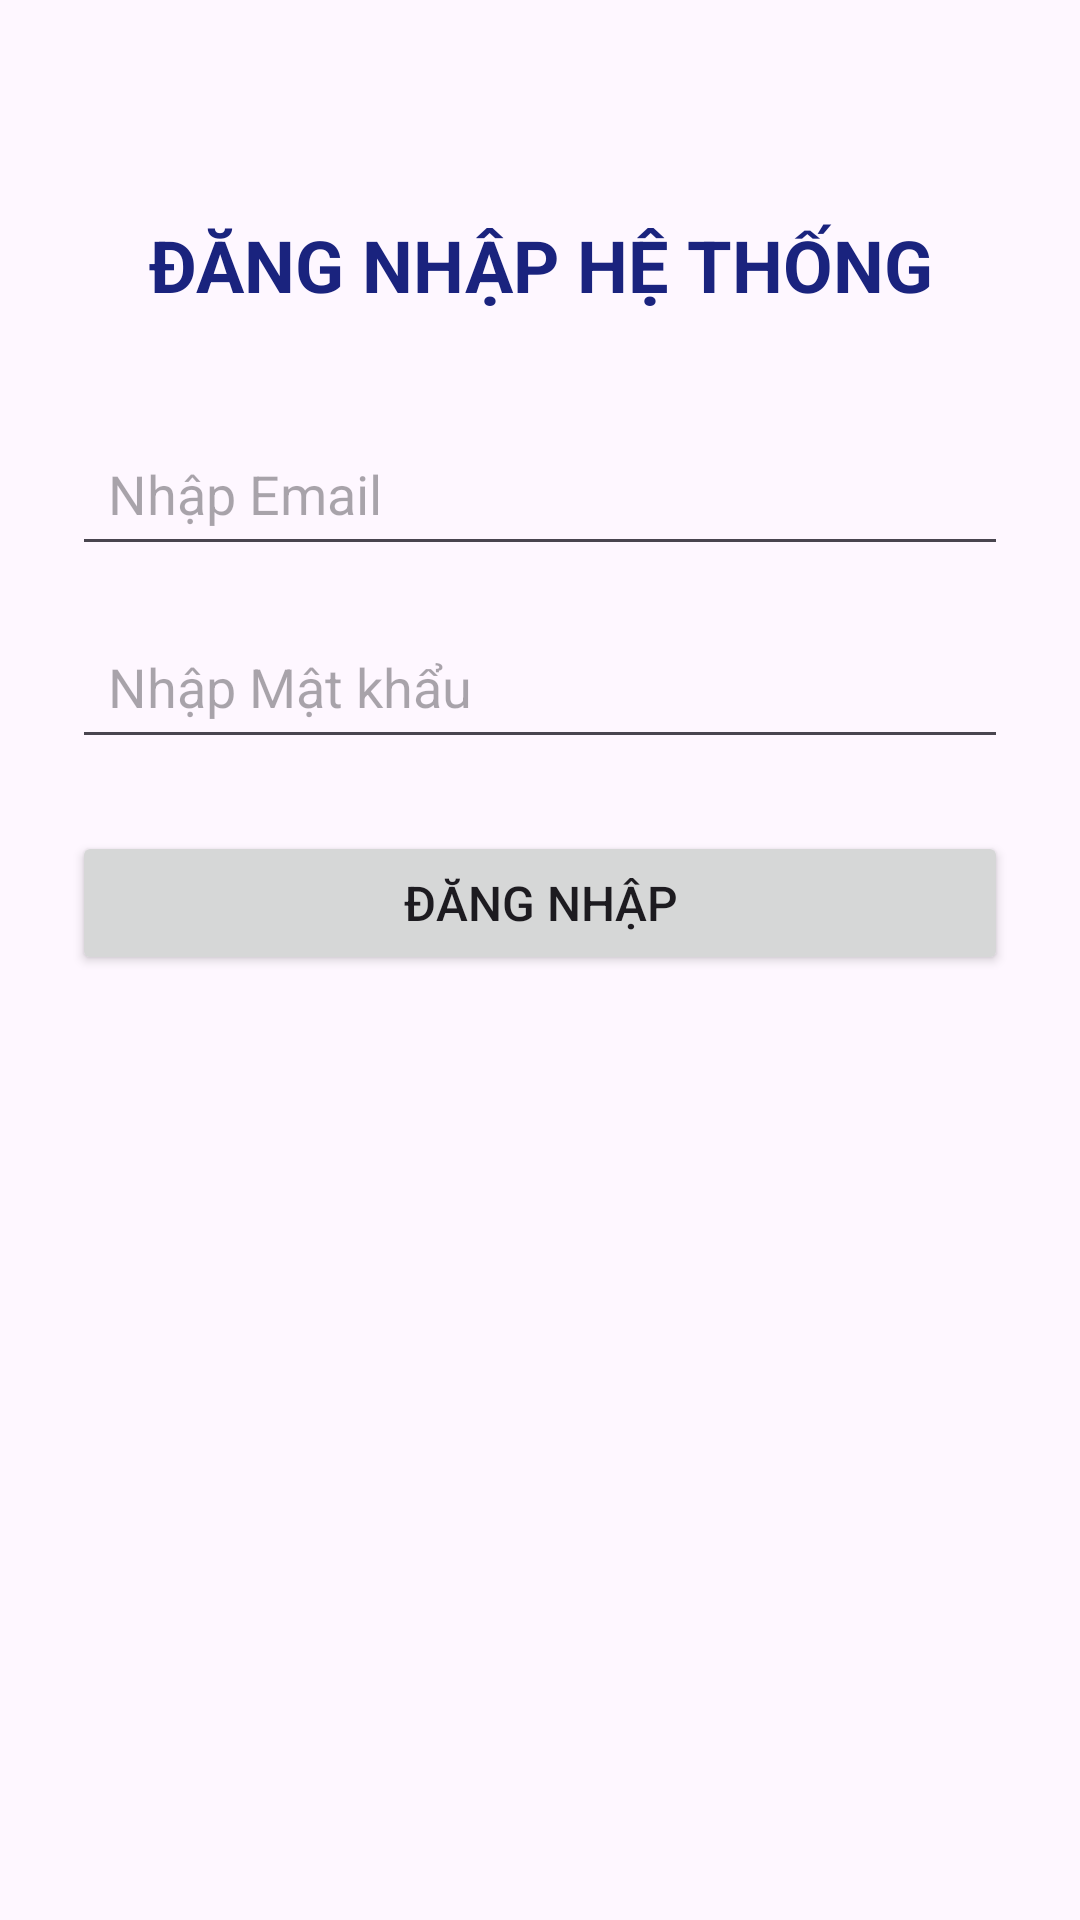

Reconstruct the res/layout file that produces this screen, plus the resources it refers to.
<!-- AndroidManifest.xml: application theme Theme.KiemTra_LapTrinhUngDungDiDong_2374802010028 -->
<!-- res/layout/activity_login.xml -->
<?xml version="1.0" encoding="utf-8"?>
<androidx.constraintlayout.widget.ConstraintLayout xmlns:android="http://schemas.android.com/apk/res/android"
    xmlns:app="http://schemas.android.com/apk/res-auto"
    xmlns:tools="http://schemas.android.com/tools"
    android:id="@+id/main"
    android:layout_width="match_parent"
    android:layout_height="match_parent"
    android:padding="24dp"
    tools:context=".LoginActivity">

    <TextView
        android:id="@+id/tvTitle"
        android:layout_width="0dp"
        android:layout_height="wrap_content"
        android:layout_marginTop="48dp"
        android:gravity="center"
        android:text="ĐĂNG NHẬP HỆ THỐNG"
        android:textColor="#1A237E"
        android:textSize="24sp"
        android:textStyle="bold"
        app:layout_constraintEnd_toEndOf="parent"
        app:layout_constraintStart_toStartOf="parent"
        app:layout_constraintTop_toTopOf="parent" />

    <EditText
        android:id="@+id/edtEmail"
        android:layout_width="0dp"
        android:layout_height="wrap_content"
        android:layout_marginTop="36dp"
        android:hint="Nhập Email"
        android:inputType="textEmailAddress"
        android:minHeight="48dp"
        android:padding="12dp"
        app:layout_constraintEnd_toEndOf="parent"
        app:layout_constraintStart_toStartOf="parent"
        app:layout_constraintTop_toBottomOf="@id/tvTitle" />

    <EditText
        android:id="@+id/edtPassword"
        android:layout_width="0dp"
        android:layout_height="wrap_content"
        android:layout_marginTop="16dp"
        android:hint="Nhập Mật khẩu"
        android:inputType="textPassword"
        android:minHeight="48dp"
        android:padding="12dp"
        app:layout_constraintEnd_toEndOf="parent"
        app:layout_constraintStart_toStartOf="parent"
        app:layout_constraintTop_toBottomOf="@id/edtEmail" />

    <Button
        android:id="@+id/btnLogin"
        android:layout_width="0dp"
        android:layout_height="wrap_content"
        android:layout_marginTop="24dp"
        android:padding="12dp"
        android:text="Đăng nhập"
        android:textSize="16sp"
        app:layout_constraintEnd_toEndOf="parent"
        app:layout_constraintStart_toStartOf="parent"
        app:layout_constraintTop_toBottomOf="@id/edtPassword" />

    <TextView
        android:id="@+id/tvStatus"
        android:layout_width="0dp"
        android:layout_height="wrap_content"
        android:layout_marginTop="24dp"
        android:gravity="center"
        android:text=""
        android:textSize="16sp"
        android:textStyle="bold"
        app:layout_constraintEnd_toEndOf="parent"
        app:layout_constraintStart_toStartOf="parent"
        app:layout_constraintTop_toBottomOf="@id/btnLogin" />

</androidx.constraintlayout.widget.ConstraintLayout>
<!-- resources referenced by this layout -->
<resources>
  <style name="Theme.KiemTra_LapTrinhUngDungDiDong_2374802010028" parent="Base.Theme.KiemTra_LapTrinhUngDungDiDong_2374802010028" />
  <style name="Base.Theme.KiemTra_LapTrinhUngDungDiDong_2374802010028" parent="Theme.Material3.DayNight.NoActionBar">
          
          
      </style>
</resources>
